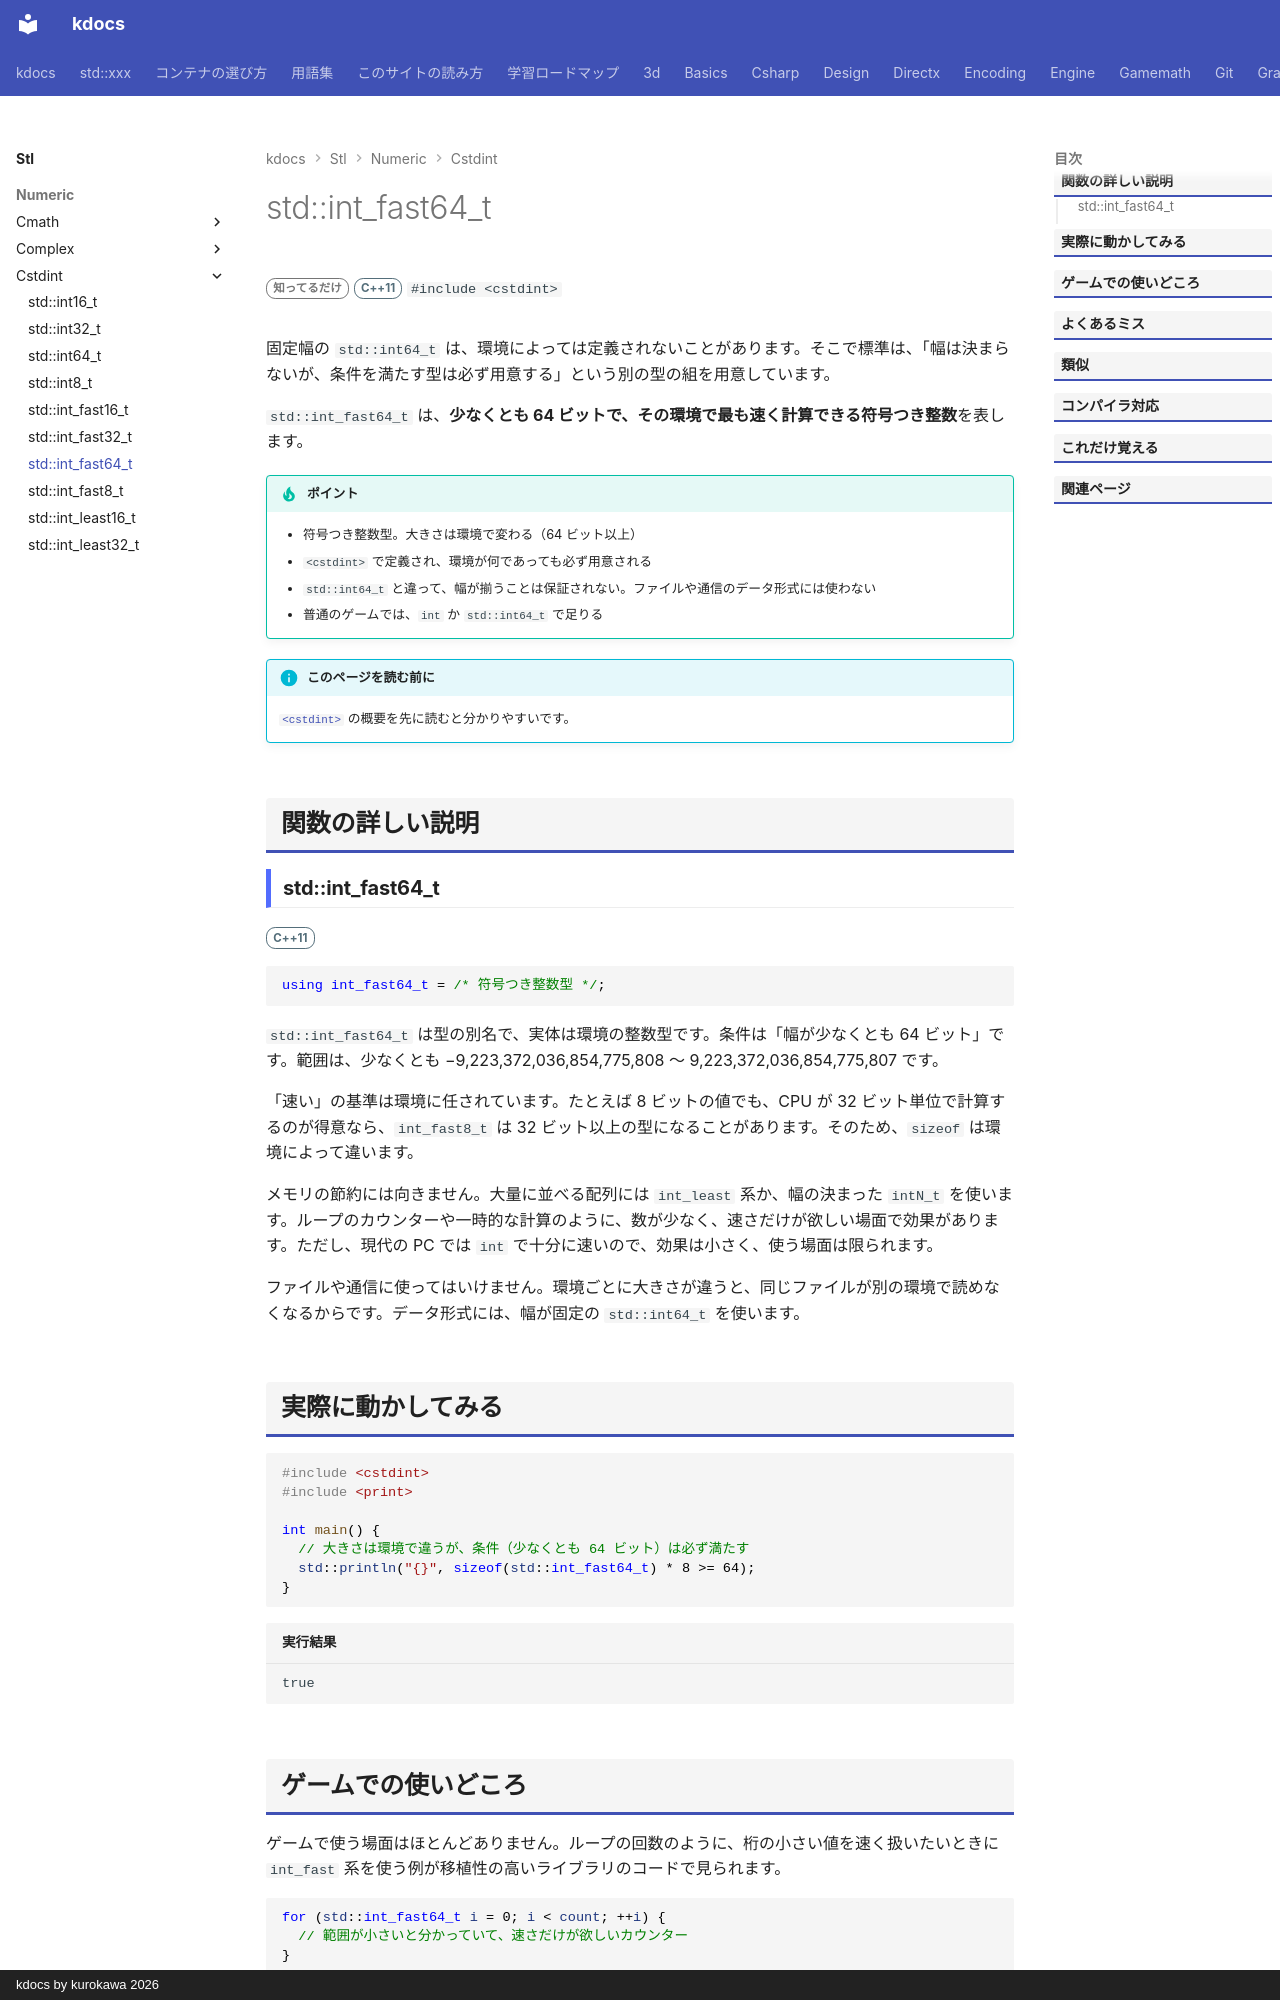

repository: qwzxdf/kdocs · page: stl/numeric/cstdint/int_fast64_t/index.html · generator: mkdocs · copyright: kdocs by kurokawa 2026

---
title: std::int_fast64_t
summary: "64 ビット以上で、その環境で最も速く扱える符号付き整数。"
order: 900
tags:
  - 数値
---

# std::int_fast64_t

<div class="page-badges" markdown>
<span class="rank rank-rare">知ってるだけ</span>
<span class="ver ver-11">C++11</span>
`#include <cstdint>`
</div>

固定幅の `std::int64_t` は、環境によっては定義されないことがあります。そこで標準は、「幅は決まらないが、条件を満たす型は必ず用意する」という別の型の組を用意しています。

`std::int_fast64_t` は、<strong>少なくとも 64 ビットで、その環境で最も速く計算できる符号つき整数</strong>を表します。

!!! tip "ポイント"
    - 符号つき整数型。大きさは環境で変わる（64 ビット以上）
    - `<cstdint>` で定義され、環境が何であっても必ず用意される
    - `std::int64_t` と違って、幅が揃うことは保証されない。ファイルや通信のデータ形式には使わない
    - 普通のゲームでは、`int` か `std::int64_t` で足りる

!!! info "このページを読む前に"
    [`<cstdint>`](../cstdint.md) の概要を先に読むと分かりやすいです。

## 関数の詳しい説明

### std::int_fast64_t {#int_fast64_t}

<span class="ver ver-11">C++11</span>

```cpp
using int_fast64_t = /* 符号つき整数型 */;
```

`std::int_fast64_t` は型の別名で、実体は環境の整数型です。条件は「幅が少なくとも 64 ビット」です。範囲は、少なくとも −9,223,372,036,854,775,808 〜 9,223,372,036,854,775,807 です。

「速い」の基準は環境に任されています。たとえば 8 ビットの値でも、CPU が 32 ビット単位で計算するのが得意なら、`int_fast8_t` は 32 ビット以上の型になることがあります。そのため、`sizeof` は環境によって違います。

メモリの節約には向きません。大量に並べる配列には `int_least` 系か、幅の決まった `intN_t` を使います。ループのカウンターや一時的な計算のように、数が少なく、速さだけが欲しい場面で効果があります。ただし、現代の PC では `int` で十分に速いので、効果は小さく、使う場面は限られます。

ファイルや通信に使ってはいけません。環境ごとに大きさが違うと、同じファイルが別の環境で読めなくなるからです。データ形式には、幅が固定の `std::int64_t` を使います。
